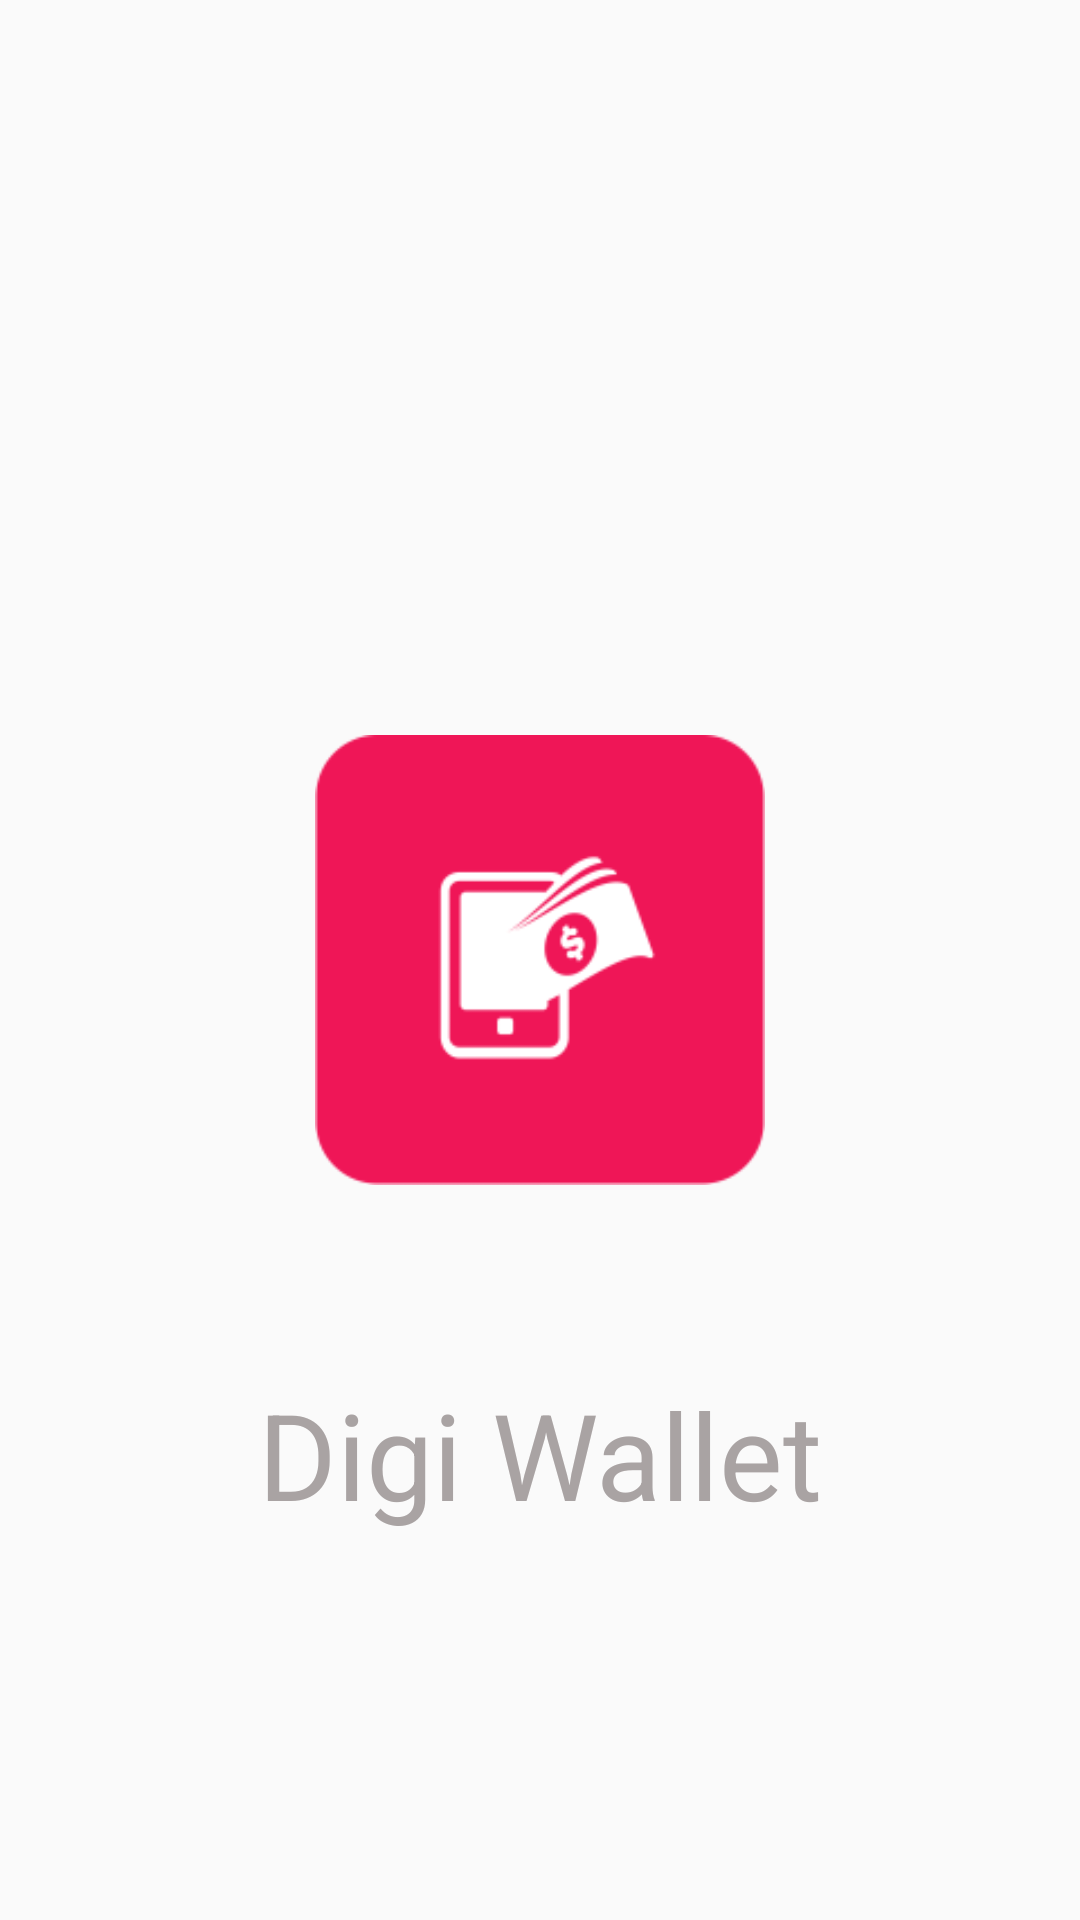

Android layout source for this screen:
<!-- AndroidManifest.xml: activity theme Theme.AppCompat.Light.NoActionBar -->
<!-- res/layout/activity_splash.xml -->
<?xml version="1.0" encoding="utf-8"?>
<androidx.constraintlayout.widget.ConstraintLayout xmlns:android="http://schemas.android.com/apk/res/android"
    xmlns:app="http://schemas.android.com/apk/res-auto"
    xmlns:tools="http://schemas.android.com/tools"
    android:layout_width="match_parent"
    android:layout_height="match_parent"
    tools:context=".SplashActivity">

    <ImageView
        android:id="@+id/imageView"
        android:layout_width="150dp"
        android:layout_height="150dp"
        android:src="@drawable/digi_thumbnail"
        app:layout_constraintBottom_toBottomOf="parent"
        app:layout_constraintEnd_toEndOf="parent"
        app:layout_constraintStart_toStartOf="parent"
        app:layout_constraintTop_toTopOf="parent" />

    <TextView
        android:id="@+id/textView"
        android:layout_height="wrap_content"
        android:layout_width="match_parent"
        android:textAlignment="center"
        android:text="Digi Wallet"
        android:textColor="#A9A3A3"
        android:textSize="40sp"
        app:layout_constraintBottom_toBottomOf="parent"
        app:layout_constraintEnd_toEndOf="parent"
        app:layout_constraintHorizontal_bias="0.0"
        app:layout_constraintStart_toStartOf="parent"
        app:layout_constraintTop_toBottomOf="@+id/imageView"
        app:layout_constraintVertical_bias="0.328"
        android:gravity="center_horizontal" />

</androidx.constraintlayout.widget.ConstraintLayout>
<!-- resources referenced by this layout -->
<resources>
  <!-- drawable digi_thumbnail: png bitmap (drawable, 4934 bytes) -->
</resources>
